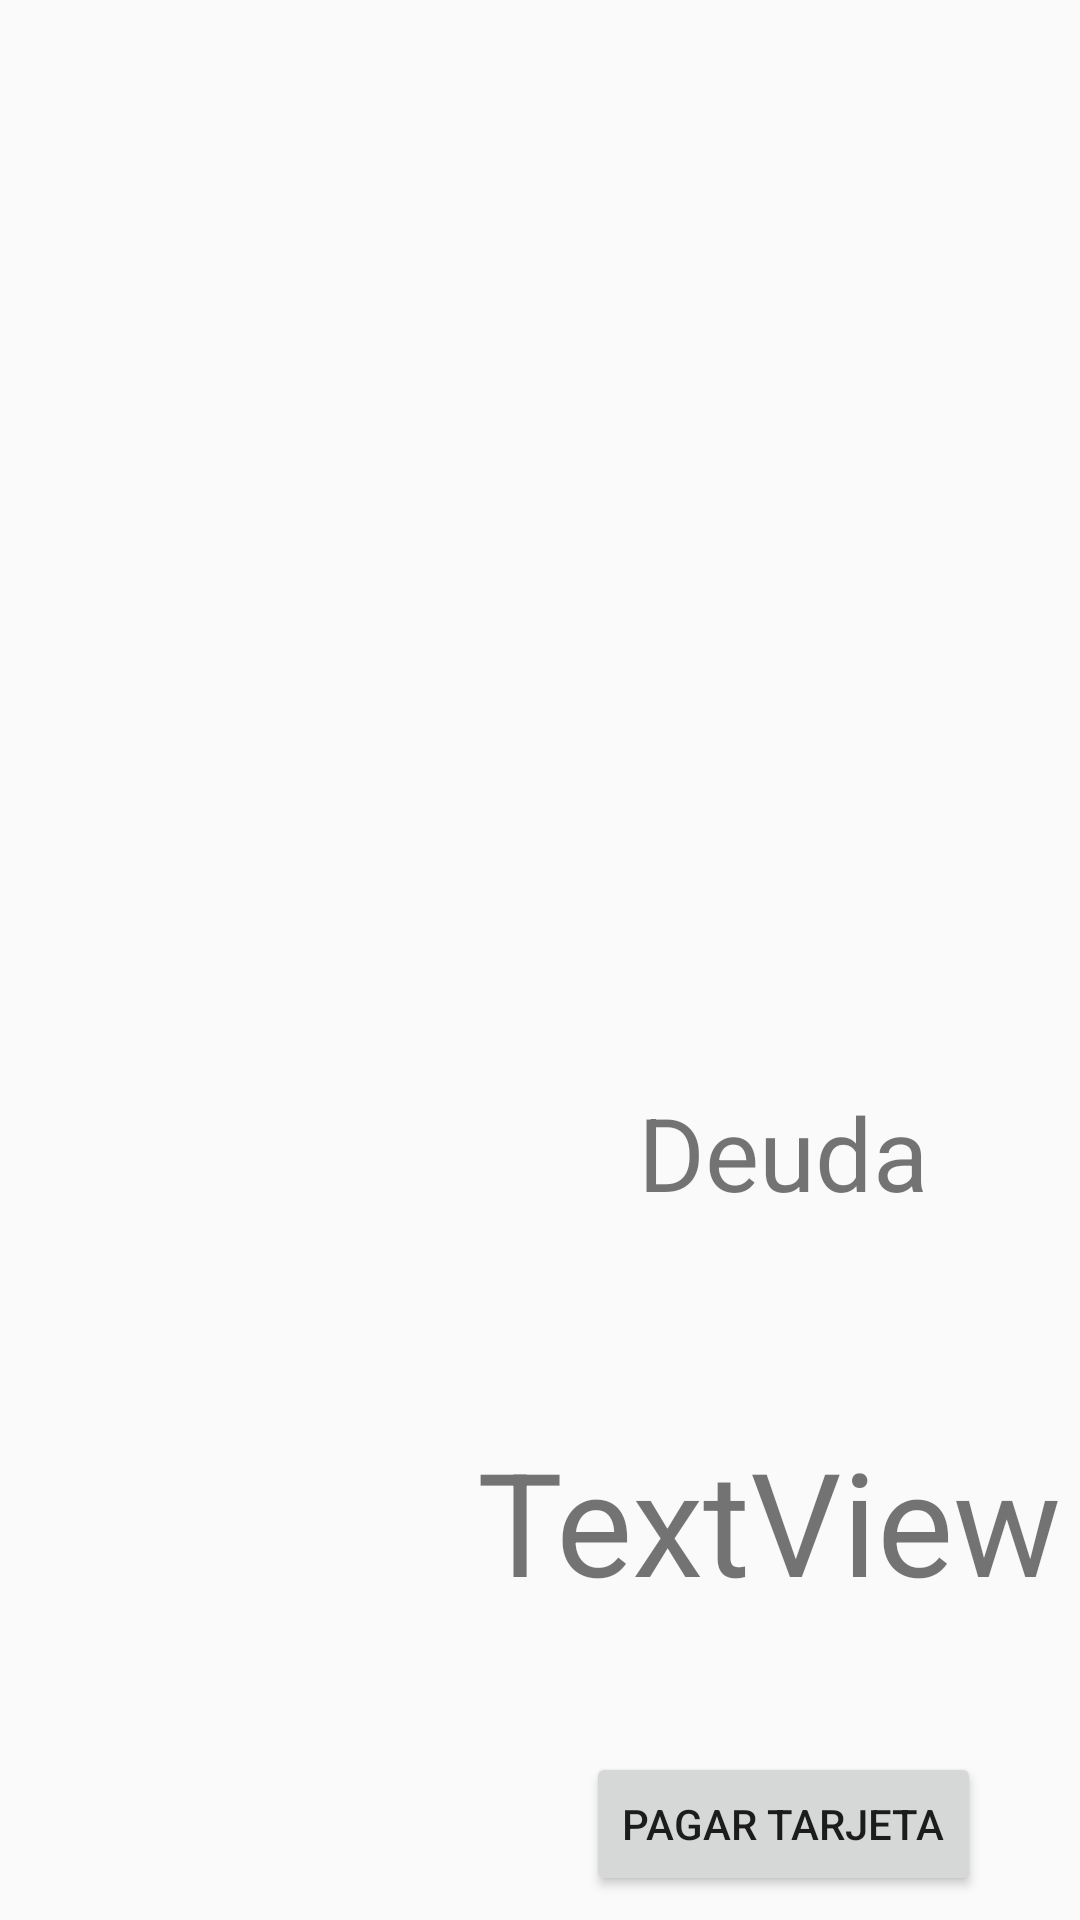

Reconstruct the res/layout file that produces this screen, plus the resources it refers to.
<!-- AndroidManifest.xml: application theme AppTheme -->
<!-- res/layout/tarjetascredito.xml -->
<?xml version="1.0" encoding="utf-8"?>
<androidx.constraintlayout.widget.ConstraintLayout xmlns:android="http://schemas.android.com/apk/res/android"
    xmlns:app="http://schemas.android.com/apk/res-auto"
    xmlns:tools="http://schemas.android.com/tools"
    android:layout_width="match_parent"
    android:layout_height="match_parent">

    <androidx.constraintlayout.widget.Guideline
        android:id="@+id/guideline21"
        android:layout_width="wrap_content"
        android:layout_height="wrap_content"
        android:orientation="vertical"
        app:layout_constraintGuide_percent="0.45" />

    <androidx.constraintlayout.widget.Guideline
        android:id="@+id/guideline22"
        android:layout_width="wrap_content"
        android:layout_height="wrap_content"
        android:orientation="horizontal"
        app:layout_constraintGuide_percent="0.5" />

    <androidx.constraintlayout.widget.Guideline
        android:id="@+id/guideline23"
        android:layout_width="wrap_content"
        android:layout_height="wrap_content"
        android:orientation="horizontal"
        app:layout_constraintGuide_percent="0.1" />

    <androidx.constraintlayout.widget.Guideline
        android:id="@+id/guideline24"
        android:layout_width="wrap_content"
        android:layout_height="wrap_content"
        android:orientation="horizontal"
        app:layout_constraintGuide_percent="0.9" />

    <ImageView
        android:id="@+id/tarjeta1231"
        android:layout_width="wrap_content"
        android:layout_height="wrap_content"
        app:layout_constraintBottom_toTopOf="@+id/guideline22"
        app:layout_constraintEnd_toStartOf="@+id/guideline21"
        app:layout_constraintStart_toStartOf="parent"
        app:layout_constraintTop_toTopOf="@+id/guideline23"
        app:srcCompat="@drawable/ic_launcher_foreground" />

    <androidx.constraintlayout.widget.Guideline
        android:id="@+id/guideline25"
        android:layout_width="wrap_content"
        android:layout_height="wrap_content"
        android:orientation="horizontal"
        app:layout_constraintGuide_percent="0.3" />

    <androidx.constraintlayout.widget.Guideline
        android:id="@+id/guideline26"
        android:layout_width="wrap_content"
        android:layout_height="wrap_content"
        android:orientation="horizontal"
        app:layout_constraintGuide_percent="0.7" />

    <TextView
        android:id="@+id/tarjeta2"
        android:layout_width="wrap_content"
        android:layout_height="wrap_content"
        android:text="Deuda"
        android:textSize="34sp"
        app:layout_constraintBottom_toTopOf="@+id/guideline26"
        app:layout_constraintEnd_toEndOf="parent"
        app:layout_constraintStart_toStartOf="@+id/guideline21"
        app:layout_constraintTop_toTopOf="@+id/guideline22" />

    <TextView
        android:id="@+id/tarjeta21"
        android:layout_width="204dp"
        android:layout_height="75dp"
        android:text="TextView"
        android:textSize="48sp"
        app:layout_constraintBottom_toTopOf="@+id/guideline24"
        app:layout_constraintEnd_toEndOf="parent"
        app:layout_constraintStart_toStartOf="@+id/guideline21"
        app:layout_constraintTop_toTopOf="@+id/guideline26" />

    <Button
        android:id="@+id/pagarTdc"
        android:layout_width="wrap_content"
        android:layout_height="wrap_content"
        android:text="pagar tarjeta"
        app:layout_constraintBottom_toBottomOf="parent"
        app:layout_constraintEnd_toEndOf="parent"
        app:layout_constraintStart_toStartOf="@+id/guideline21"
        app:layout_constraintTop_toTopOf="@+id/guideline24" />
</androidx.constraintlayout.widget.ConstraintLayout>
<!-- resources referenced by this layout -->
<resources>
  <style name="AppTheme" parent="Theme.AppCompat.Light.DarkActionBar">
          
          <item name="colorPrimary">#0A0E0D</item>
          <item name="colorPrimaryDark">@color/colorPrimaryDark</item>
          <item name="colorAccent">@color/colorAccent</item>
      </style>
  <!-- not gathered from this repository: default colours our renderer supplied (Android Studio template values) -->
  <color name="colorPrimaryDark">#FF3700B3</color>
  <color name="colorAccent">#FF03DAC5</color>
</resources>
